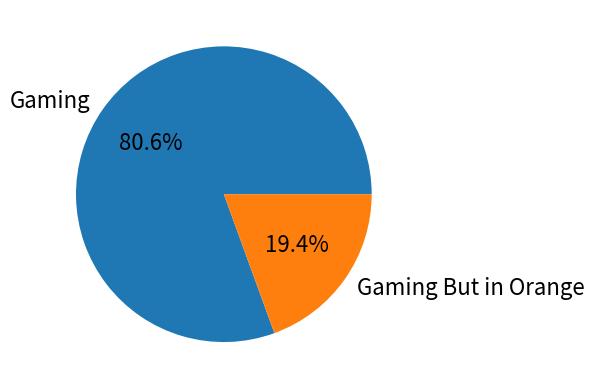

Reproduce this figure in Python. (Note: this script raises an exception after producing the figure.)
import matplotlib.pyplot as plt 
labels = "Gaming","Gaming But in Orange"
sizes = [290,70]

fig1, ax1 = plt.subplots()
ax1.pie(sizes,labels=labels,autopct='%1.1f%%',
	textprops={'fontsize':16})

ax1.axis('title')
plt.title("How I Spent Quarantine",fontsize=18)
plt.show()

